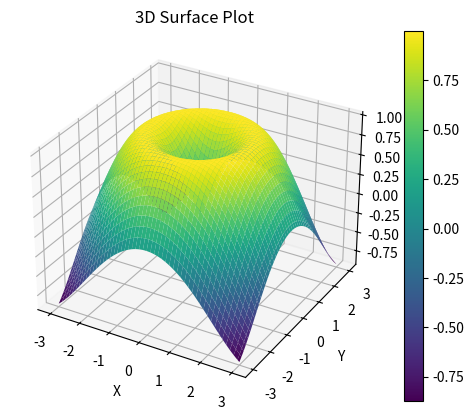

Reproduce this figure in Python.
import numpy as np
import matplotlib.pyplot as plt

x = y = np.linspace(-3, 3, 100)
X, Y = np.meshgrid(x, y)
Z = np.sin(np.sqrt(X**2 + Y**2))

fig = plt.figure()
ax = fig.add_subplot(111, projection='3d')

surf = ax.plot_surface(X, Y, Z, cmap='viridis')

fig.colorbar(surf)

ax.set_title("3D Surface Plot")
ax.set_xlabel("X")
ax.set_ylabel("Y")
ax.set_zlabel("Z")

plt.show()
